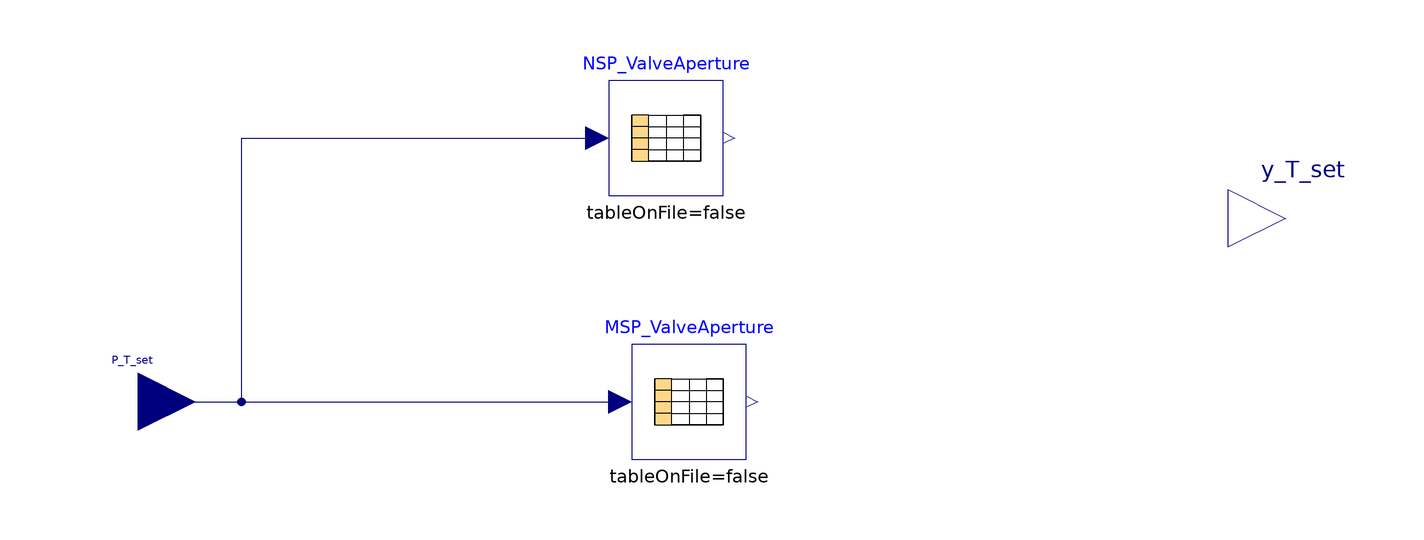

Above is the diagram view of the following Modelica model: its components placed by their Placement annotations and its connect equations drawn as lines.

model TurbineValveController "Turbine valve control depending on plant control strategy (see VDI/VDE 3508, p. 22 for more details)"


//________________________________________________________________________________//
// Component of the TransiEnt Library, version: 2.0.1                             //
//                                                                                //
// Licensed by Hamburg University of Technology under the 3-BSD-clause.           //
// Copyright 2021, Hamburg University of Technology.                              //
//________________________________________________________________________________//
//                                                                                //
// TransiEnt.EE, ResiliEntEE, IntegraNet and IntegraNet II are research projects  //
// supported by the German Federal Ministry of Economics and Energy               //
// (FKZ 03ET4003, 03ET4048, 0324027 and 03EI1008).                                //
// The TransiEnt Library research team consists of the following project partners://
// Institute of Engineering Thermodynamics (Hamburg University of Technology),    //
// Institute of Energy Systems (Hamburg University of Technology),                //
// Institute of Electrical Power and Energy Technology                            //
// (Hamburg University of Technology)                                             //
// Fraunhofer Institute for Environmental, Safety, and Energy Technology UMSICHT, //
// Gas- und Wärme-Institut Essen						  //
// and                                                                            //
// XRG Simulation GmbH (Hamburg, Germany).                                        //
//________________________________________________________________________________//





  // _____________________________________________
  //
  //          Imports and Class Hierarchy
  // _____________________________________________

  extends TransiEnt.Basics.Icons.Controller;

  import TransiEnt.Basics.Types.ClaRaPlantControlStrategy;

  // _____________________________________________
  //
  //             Visible Parameters
  // _____________________________________________

  parameter Basics.Types.ClaRaPlantControlStrategy controlStrategy=ClaRaPlantControlStrategy.MSP "Control strategy for power plant";
   parameter Real m_T_set_slp_start = 0.3 "Relative mass flow at which modified pressure operation begins";
   parameter Real m_T_set_slp_end = 0.9 "Relative mass flow at which modified pressure operation ends";
   parameter Real y_T_slp = 0.9 "Constant turbine valve apparture in modified pressure operation";

  // _____________________________________________
  //
  //                  Interfaces
  // _____________________________________________4

 Modelica.Blocks.Interfaces.RealInput P_T_set(  final quantity= "Power", final unit="W", displayUnit="W") "Setpoint of turbine"  annotation (Placement(
        transformation(extent={{-102,-8},{-82,12}}, rotation=0), iconTransformation(extent={{-102,-8},{-82,12}})));

 Modelica.Blocks.Interfaces.RealOutput y_T_set "Turbine valve opening setpoint" annotation (Placement(transformation(extent={{98,24},{118,44}}, rotation=0)));

  // _____________________________________________
  //
  //           Instances of other Classes
  // _____________________________________________

  Modelica.Blocks.Tables.CombiTable1Dv MSP_ValveAperture(table=[0.0,0.0; m_T_set_slp_start,y_T_slp; m_T_set_slp_end,y_T_slp; 1,1], final columns={2}) annotation (Placement(transformation(extent={{-6,-8},{14,12}})));

  Modelica.Blocks.Tables.CombiTable1Dv NSP_ValveAperture(table=[0.0,0.0; m_T_set_slp_start,1; 1,1], final columns={2}) annotation (Placement(transformation(extent={{-10,38},{10,58}})));

equation
  // _____________________________________________
  //
  //           Characteristic Equations
  // _____________________________________________

   // Fixed pressure operation
   if controlStrategy == ClaRaPlantControlStrategy.FP then

    y_T_set=P_T_set;

  // Natural sliding pressure operation (y_T_set constant)
  elseif controlStrategy== ClaRaPlantControlStrategy.NSP then

    y_T_set=NSP_ValveAperture.y[1];

  // Modified sliding pressure operation (y_T_set constant)
  elseif controlStrategy == ClaRaPlantControlStrategy.MSP then

    y_T_set=MSP_ValveAperture.y[1];

  else
    terminate("Fatal: Control strategy unknown!");y_T_set=0;   // terminate with error, equations are needed for model to check

  end if;

  // _____________________________________________
  //
  //               Connect Statements
  // _____________________________________________

  connect(P_T_set, NSP_ValveAperture.u[1]) annotation (Line(points={{-92,2},{-84,2},{-84,2},{-74,2},{-74,48},{-12,48}}, color={0,0,127}));
  connect(P_T_set, MSP_ValveAperture.u[1]) annotation (Line(points={{-92,2},{-50,2},{-8,2}}, color={0,0,127}));
  annotation (Icon(graphics,
                   coordinateSystem(preserveAspectRatio=false, extent={{-100,-100},{100,100}})), Diagram(graphics,
                                                                                                         coordinateSystem(preserveAspectRatio=false, extent={{-100,-100},{100,100}})),
    Documentation(info="<html>
<h4><span style=\"color: #008000\">1. Purpose of model</span></h4>
<p>The model controls the Turbine valve aperture as a function of the control strategy. </p>
<h4><span style=\"color: #008000\">2. Level of detail, physical effects considered, and physical insight</span></h4>
<p>(Description)</p>
<h4><span style=\"color: #008000\">3. Limits of validity </span></h4>
<p>(Description)</p>
<h4><span style=\"color: #008000\">4. Interfaces</span></h4>
<p>RealInput: Setpoint of Turbine</p>
<p>RealOutput: Turbine valve aperture Setpoint</p>
<h4><span style=\"color: #008000\">5. Nomenclature</span></h4>
<p>(no elements)</p>
<h4><span style=\"color: #008000\">6. Governing Equations</span></h4>
<p>(no equations)</p>
<h4><span style=\"color: #008000\">7. Remarks for Usage</span></h4>
<p>(none)</p>
<h4><span style=\"color: #008000\">8. Validation</span></h4>
<p>Tested in check model &quot;TestTurbineValveController&quot;</p>
<h4><span style=\"color: #008000\">9. References</span></h4>
<p>VDI 3508, p.22</p>
<h4><span style=\"color: #008000\">10. Version History</span></h4>
<p>(no remarks)</p>
</html>"));
end TurbineValveController;